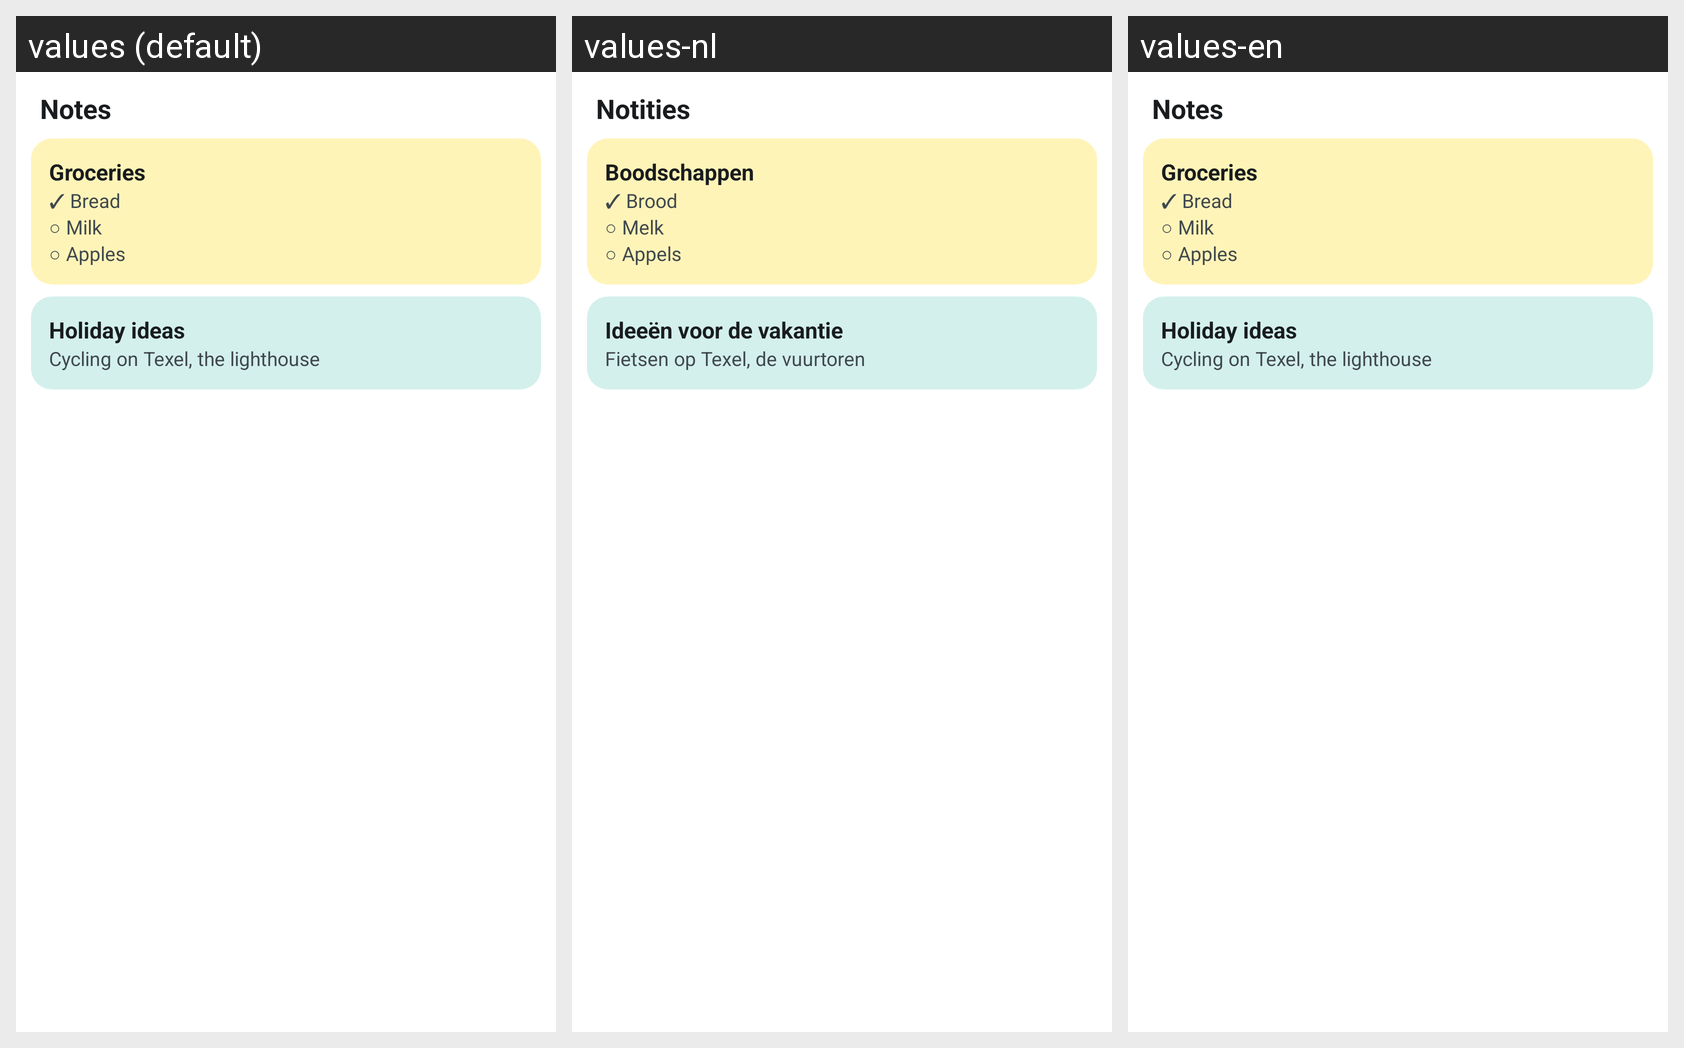

For this localized Android screen grid, give each drawn string resource with its value in every locale shown.
Android screen res/layout/widget_preview_notes.xml rendered under 3 locales, left to right: values (default), values-nl, values-en. Device: Nexus 5 (rendered at 1080×1920; each locale shown at half size, 540×960, under a caption strip naming it); theme Theme.Tickory.
Strings drawn on this screen, with the default value and each locale's value (text and hints the layout hard-codes, and strings that could not be matched under every locale, appear in the picture but are not listed):

widget_title_notes
  values: Notes
  values-nl: Notities
  values-en: Notes

widget_preview_note_1
  values: Groceries
  values-nl: Boodschappen
  values-en: Groceries

widget_preview_note_1_text
  values: ✓ Bread
      ○ Milk
      ○ Apples
  values-nl: ✓ Brood
      ○ Melk
      ○ Appels
  values-en: ✓ Bread
      ○ Milk
      ○ Apples

widget_preview_note_2
  values: Holiday ideas
  values-nl: Ideeën voor de vakantie
  values-en: Holiday ideas

widget_preview_note_2_text
  values: Cycling on Texel, the lighthouse
  values-nl: Fietsen op Texel, de vuurtoren
  values-en: Cycling on Texel, the lighthouse
